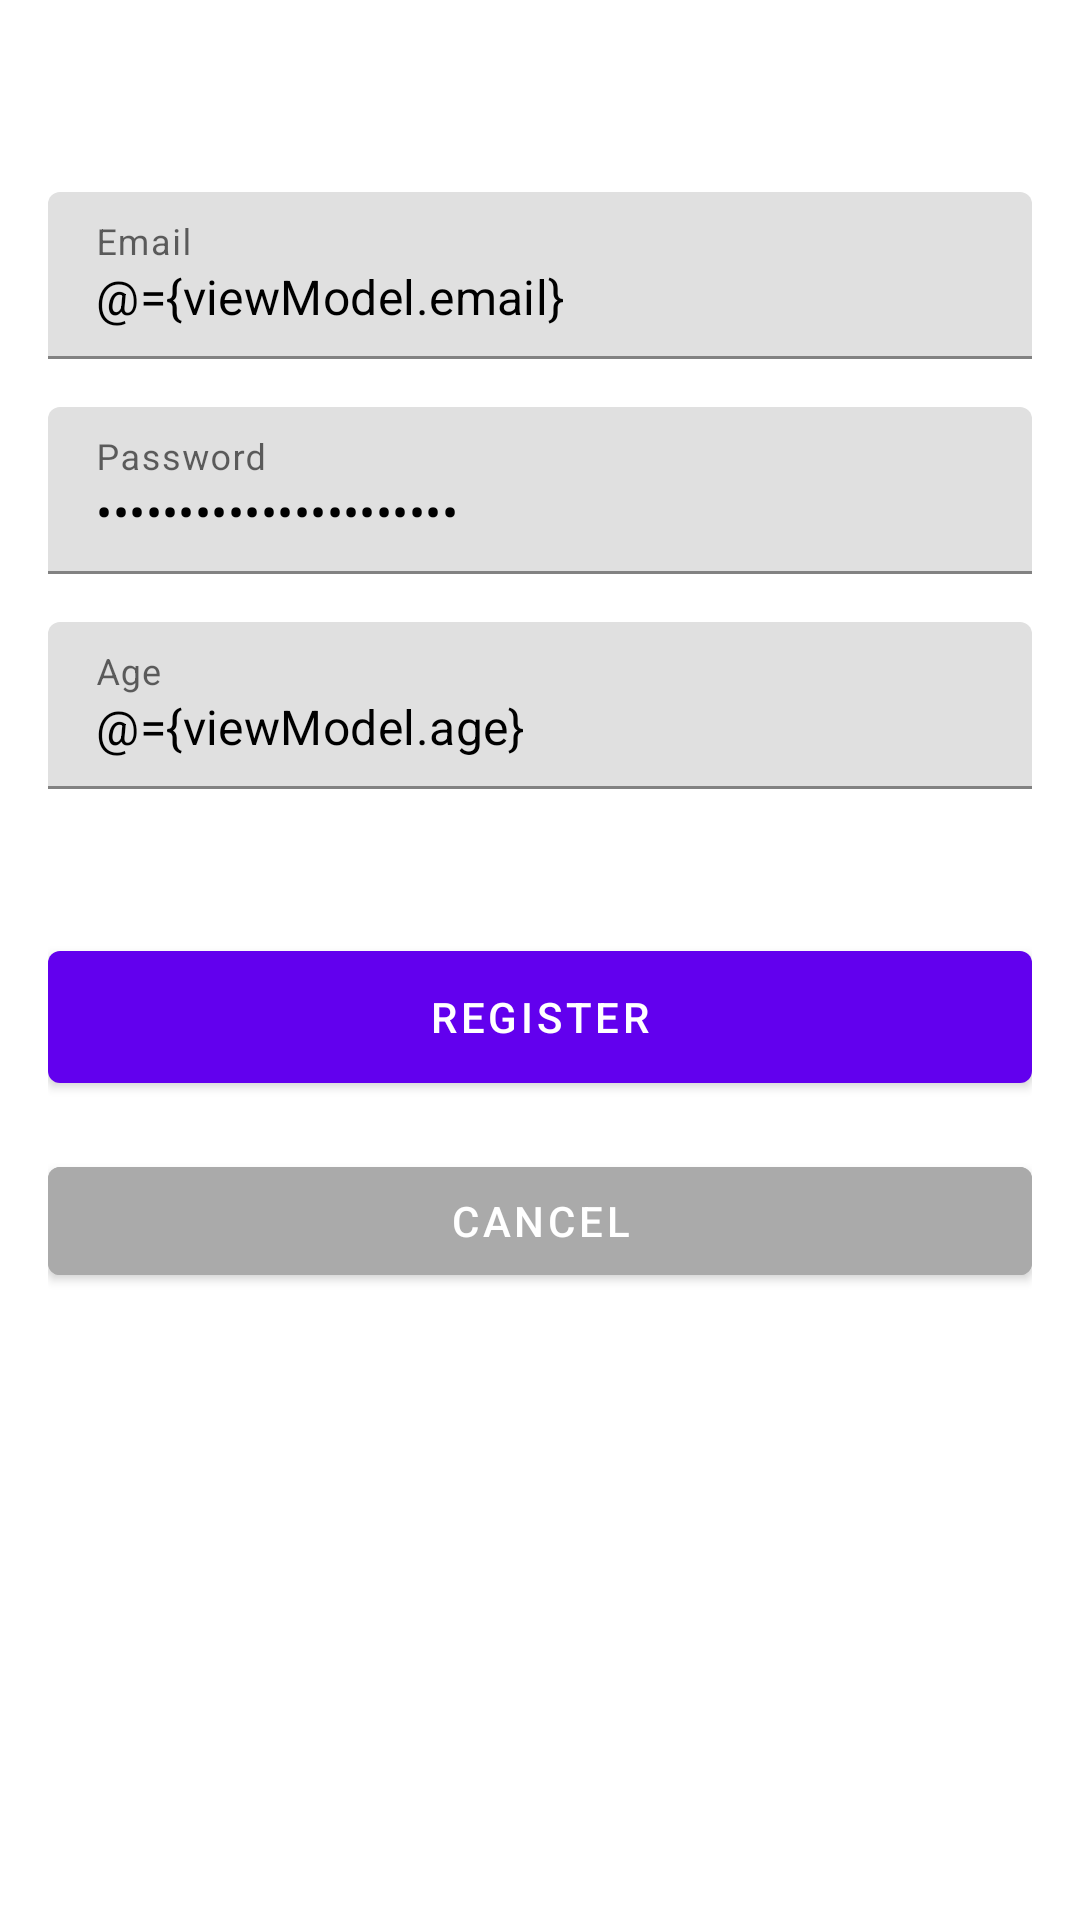

Write the Android layout XML for this screen, with the resource values it uses.
<!-- AndroidManifest.xml: application theme Theme.PixabayPhotoViewer -->
<!-- res/layout/activity_register.xml -->
<layout xmlns:android="http://schemas.android.com/apk/res/android"
    xmlns:app="http://schemas.android.com/apk/res-auto">

    <data>
        <variable
            name="viewModel"
            type="com.novatech.pixabayphotoviewer.presentation.register.RegisterViewModel" />
    </data>

    <androidx.constraintlayout.widget.ConstraintLayout
        android:layout_width="match_parent"
        android:layout_height="match_parent"
        android:padding="16dp">

        
        <com.google.android.material.textfield.TextInputLayout
            android:id="@+id/emailInputLayout"
            android:layout_width="0dp"
            android:layout_height="wrap_content"
            android:layout_marginTop="48dp"
            app:layout_constraintTop_toTopOf="parent"
            app:layout_constraintBottom_toTopOf="@id/passwordInputLayout"
            app:layout_constraintStart_toStartOf="parent"
            app:layout_constraintEnd_toEndOf="parent"
            app:layout_constraintVertical_chainStyle="packed"
            app:layout_constraintVertical_bias="0.4">

            <com.google.android.material.textfield.TextInputEditText
                android:id="@+id/emailEditText"
                android:layout_width="match_parent"
                android:layout_height="wrap_content"
                android:hint="Email"
                android:text="@={viewModel.email}" />
        </com.google.android.material.textfield.TextInputLayout>

        
        <com.google.android.material.textfield.TextInputLayout
            android:id="@+id/passwordInputLayout"
            android:layout_width="0dp"
            android:layout_height="wrap_content"
            android:layout_marginTop="16dp"
            app:layout_constraintTop_toBottomOf="@id/emailInputLayout"
            app:layout_constraintStart_toStartOf="parent"
            app:layout_constraintEnd_toEndOf="parent">

            <com.google.android.material.textfield.TextInputEditText
                android:id="@+id/passwordEditText"
                android:layout_width="match_parent"
                android:layout_height="wrap_content"
                android:hint="Password"
                android:inputType="textPassword"
                android:text="@={viewModel.password}" />
        </com.google.android.material.textfield.TextInputLayout>

        
        <com.google.android.material.textfield.TextInputLayout
            android:id="@+id/ageInputLayout"
            android:layout_width="0dp"
            android:layout_height="wrap_content"
            android:layout_marginTop="16dp"
            app:layout_constraintTop_toBottomOf="@id/passwordInputLayout"
            app:layout_constraintStart_toStartOf="parent"
            app:layout_constraintEnd_toEndOf="parent">

            <com.google.android.material.textfield.TextInputEditText
                android:id="@+id/ageEditText"
                android:layout_width="match_parent"
                android:layout_height="wrap_content"
                android:hint="Age"
                android:inputType="number"
                android:text="@={viewModel.age}" />
        </com.google.android.material.textfield.TextInputLayout>

        
        <com.google.android.material.button.MaterialButton
            android:id="@+id/registerButton"
            android:layout_width="0dp"
            android:layout_height="56dp"
            android:layout_marginTop="48dp"
            android:text="Register"
            android:onClick="@{() -> viewModel.register()}"
            app:layout_constraintTop_toBottomOf="@id/ageInputLayout"
            app:layout_constraintStart_toStartOf="parent"
            app:layout_constraintEnd_toEndOf="parent" />

        
        <com.google.android.material.button.MaterialButton
            android:id="@+id/cancelButton"
            android:layout_width="0dp"
            android:layout_height="wrap_content"
            android:layout_marginTop="16dp"
            android:text="Cancel"
            android:backgroundTint="@android:color/darker_gray"
            android:textColor="@android:color/white"
            app:layout_constraintTop_toBottomOf="@id/registerButton"
            app:layout_constraintStart_toStartOf="parent"
            app:layout_constraintEnd_toEndOf="parent" />

        
        <ProgressBar
            android:id="@+id/progressBar"
            android:layout_width="wrap_content"
            android:layout_height="wrap_content"
            android:visibility="gone"
            app:layout_constraintTop_toBottomOf="@id/registerButton"
            app:layout_constraintStart_toStartOf="parent"
            app:layout_constraintEnd_toEndOf="parent"
            android:layout_marginTop="16dp" />

    </androidx.constraintlayout.widget.ConstraintLayout>
</layout>
<!-- resources referenced by this layout -->
<resources>
  <style name="Theme.PixabayPhotoViewer" parent="Base.Theme.PixabayPhotoViewer" />
  <style name="Base.Theme.PixabayPhotoViewer" parent="Theme.MaterialComponents.DayNight.DarkActionBar">
          
          <item name="colorPrimary">@color/purple_500</item>
          <item name="colorPrimaryVariant">@color/purple_700</item>
          <item name="colorSecondary">@color/teal_200</item>
  
          
          <item name="android:colorBackground">@color/white</item>
          <item name="android:textColorPrimary">@color/black</item>
          <item name="android:textColorSecondary">@color/gray</item>
      </style>
  <color name="purple_500">#6200EE</color>
  <color name="purple_700">#3700B3</color>
  <color name="teal_200">#03DAC5</color>
  <color name="white">#FFFFFF</color>
  <color name="black">#000000</color>
  <color name="gray">#808080</color>
</resources>
